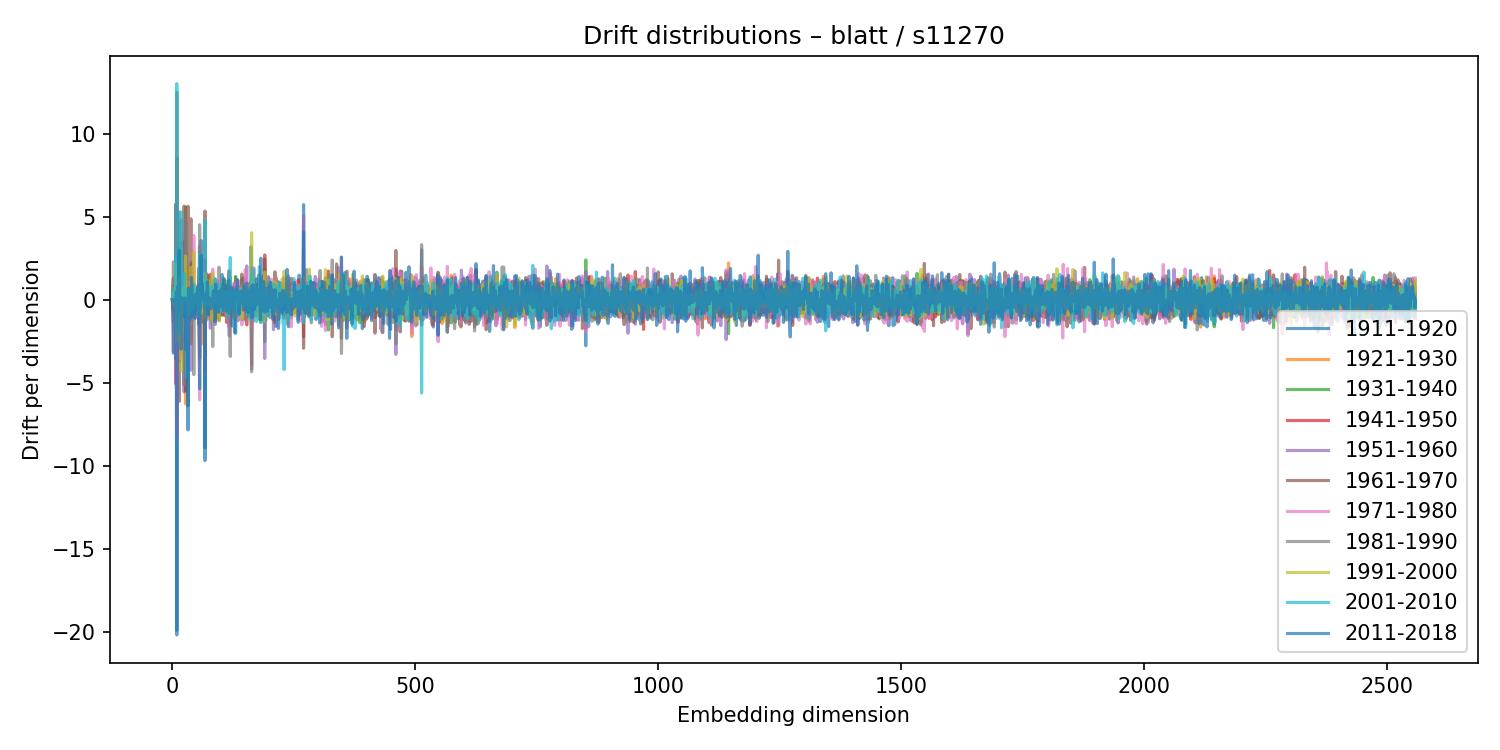

Values plotted in this chart, from the file beside it:
1911-1920, 1921-1930, 1931-1940, 1941-1950, 1951-1960, 1961-1970, 1971-1980, 1981-1990, 1991-2000, 2001-2010, 2011-2018
-0.009672, -0.005745, -0.001885, 0.003503, 0.01162, -0.007653, -0.009272, 0.0105, -0.001341, 0.007374, -0.00115
-0.8393, 0.111, 0.5907, -0.1025, -0.5879, 1.009, -0.1404, -0.1521, -0.05819, 0.4187, -0.7706
-1.377, -0.4835, -0.7443, 0.8449, -0.749, 1.3, -3.152, 2.27, 0.4251, 0.6749, -3.225
-0.3921, -0.0899, -0.09379, 0.1258, -0.102, 0.4717, 0.3878, -0.6019, -0.2829, 0.5474, -0.3241
0.02796, 0.02112, 0.006315, -0.02436, -0.03941, 0.04038, 0.03233, -0.03417, 0.007557, -0.03831, 0.003427
-0.3866, 0.3943, 0.06788, -0.1571, -0.09761, 0.1426, -0.2119, 0.2236, -0.2941, 0.0408, -0.08678
0.4235, -0.03302, -0.1021, 0.4074, -0.39, 0.09012, -0.05674, 0.08093, -0.3734, 0.0132, -0.05807
-4.911, -4.198, 5.737, -5.089, 5.735, -2.043, -4.975, 2.954, 2.18, 2.633, -3.587
0.4432, -0.04277, 0.009377, -0.158, 0.04326, -0.1636, 0.4595, 0.008325, -0.1618, -0.3036, 0.4476
-20.2, -6.623, 0.643, 8.519, -8.088, 12.48, -8.412, 1.176, -2.533, 13.01, -19.92
-0.4184, 0.2902, -0.2013, 0.7089, -0.07837, -0.2617, -0.2312, -0.1379, -0.2898, 0.769, -0.1342
-0.9515, -0.6087, 0.2919, 0.1413, -0.04814, 0.05555, 1.088, -1.29, 0.2473, -0.4734, 0.7707
0.1179, -0.1598, 0.1516, -0.1128, 0.06108, -0.1655, 0.1841, 0.2379, -0.2114, -0.08697, 0.01092
1.185, 1.729, -2.489, -1.566, 2.007, 2.639, -1.859, 1.993, 1.275, -1.779, 2.291
3.046, -0.5431, 3.118, -3.715, 5.28, -6.131, 1.666, 2.886, -0.7638, -2.005, 2.967
-0.7151, -0.7237, 1.427, -0.7117, 0.06934, 0.4368, -1.18, 0.8892, -0.4029, 0.06075, 0.1177
0.8605, 0.08495, 0.2036, -0.02131, -0.9993, 0.06779, 1.097, -0.8689, 0.675, -0.2563, -0.7169
-0.5414, 0.7636, -0.4864, 0.6035, -0.2104, 0.1483, 0.4818, -0.6895, -0.1357, 0.1598, 0.07786
-2.986, -2.033, 3.472, -3.227, 2.816, -0.3302, -3.598, 4.771, -4.294, 5.267, -2.985
0.09735, 0.01161, 0.06711, -0.05772, 0.1127, -0.1378, 0.06601, 0.1239, -0.1583, -0.02937, 0.1351
-0.1959, 0.1329, -0.04817, -0.1325, 0.1363, 0.08616, 0.05751, -0.05475, -0.1324, 0.07333, -0.1485
-0.02977, -0.5373, 0.9242, -0.468, 1.016, -0.5623, -0.2953, 0.2019, -0.2668, 0.147, 0.03532
-0.07656, -1.628, 1.902, -1.012, 0.7652, -0.8821, -1.92, 3.083, -0.1252, 0.8607, -0.7517
0.04293, -0.2081, 0.7836, -0.5021, 0.4778, -0.05063, -0.07801, -0.6233, 0.4719, 0.02747, 0.03774
-0.5233, -0.5207, -2.612, 3.474, -5.575, 5.628, -0.5258, -5.133, 0.7943, 1.575, -1.014
0.4131, -0.8239, 0.3912, -0.1938, -0.1209, 0.7162, -0.2606, 0.07025, 0.7186, -0.818, -0.1361
0.09207, 0.1156, -0.1068, -0.04135, 0.128, -0.1317, -0.3674, 0.3908, 0.04823, -0.1133, 0.1035
1.842, -6.284, 5.573, -5.475, 4.897, -5.533, -1.87, 4.944, 2.628, 0.4805, -2.987
-0.5008, 0.7304, -0.3872, -0.1192, -0.2015, 0.2722, 0.3528, -0.2621, 0.2549, -0.1308, -0.1531
-1.391, 2.805, -1.457, -0.5496, -0.8508, 2.341, -0.6898, 4.509, 0.4839, -4.687, -0.6883
-1.808, 0.05375, 1.116, -1.065, 0.7028, 0.1018, 0.4422, -1.051, 0.1219, 0.5816, -0.9347
-0.1653, 0.6207, -0.1511, -0.1735, 0.1446, -0.3473, -0.003805, 0.5618, -0.3667, 0.1268, -0.1967
-7.855, -0.5787, 0.4791, 0.782, -0.3737, 5.621, -2.28, -0.8466, 0.5883, 0.6418, -6.401
-0.1943, 0.1746, -0.518, 0.7196, -0.1342, -0.8948, 1.041, 0.112, -0.9486, 0.1151, 0.6786
-0.03553, -0.01151, 0.1026, -0.02507, -0.1679, 0.1109, -0.01821, -0.1545, 0.1929, 0.04791, 0.01723
-0.01628, 1.148, -1.172, 0.5844, -0.5119, 0.7091, 0.174, -0.4039, 0.1881, 0.09078, -1.273
-0.1519, 0.06876, 0.2159, -0.6734, 0.4078, -0.07392, 0.3036, 0.3033, -0.6957, 0.1078, -0.6503
-0.2432, 0.1064, -0.1099, 0.3117, -0.2881, 0.03498, 0.07357, 0.09612, -0.1987, -0.1072, 0.1226
-1.335, 1.994, -2.227, 1.591, -4.257, 4.864, -0.42, -2.652, 1.941, -0.9393, -1.088
-0.9354, -0.4416, 2.1, -2.669, 2.254, -0.09096, -1.473, 0.5998, 0.5985, 0.5464, 1.332
0.3937, -0.7532, 0.3454, -0.7636, 0.7148, -0.0009743, 0.3925, -1.017, 0.5473, 0.07432, 0.8247
-0.7774, 0.6823, -0.8702, 0.4774, -1.24, 1.902, -0.8537, -0.2411, 1.497, -0.5742, -1.024
0.3944, 0.1548, -0.1971, 0.006165, 0.6139, -0.4778, -0.2353, 0.5982, 0.6049, -0.8891, 0.1796
-0.5387, 0.7107, -0.1039, 0.1906, -0.4295, 0.1096, -0.3799, 0.8385, -0.5717, -0.2069, 0.1191
-0.6923, 0.5203, -1.087, -0.7058, -0.9126, -0.5018, 3.852, -4.521, 2.872, 0.9128, 0.2531
-0.7024, -0.08359, 0.3336, -0.2896, 0.2573, -0.2305, 0.4196, -0.1387, 0.2146, -0.4734, -0.8888
0.004422, 0.1081, -0.04087, 0.1567, -0.1414, 0.03819, -0.07603, -0.01506, 0.2165, -0.1611, 0.2135
-0.09638, -0.2091, 0.05959, -0.8186, 0.05155, -0.1396, 0.8505, -0.7584, 0.4153, 0.6551, -1.135
-0.246, 0.1885, -0.3746, 0.06815, -0.08951, 0.06702, -0.01848, 0.2853, 0.09041, -0.454, 0.3325
0.2549, 0.02248, -0.3798, 0.3586, 0.1413, -0.6446, 0.45, 0.1776, -0.2035, 0.1699, -0.263
0.1127, -0.1679, 0.2612, -0.1099, -0.0148, -0.004644, 0.009564, -0.1382, -0.1939, 0.3831, -0.1418
-0.2312, 0.1847, -0.3381, 0.2869, 0.1145, -0.1174, 0.02752, 0.07896, 0.263, -0.3732, 0.1928
0.2847, -0.2374, 0.3706, 0.7127, -0.1613, 0.6227, -1.019, -0.2598, -0.3206, 0.03868, 0.7503
-0.3899, 0.1817, 0.103, -0.2364, 0.2263, 0.01053, -0.2885, 0.1252, 0.003093, 0.3505, -0.2861
0.3998, 0.4456, -1.271, 0.2998, 0.8179, 0.4375, 0.4636, -1.416, 0.4626, -0.04452, 0.8526
-0.4508, 0.4587, -1.554, 1.922, -1.325, 1.372, -1.531, 0.9064, 0.7848, -0.8796, -2.638
-3.495, -3.56, 2.854, -1.058, 3.205, -0.9252, -6.044, 4.505, 0.5013, 2.717, -5.374
0.08812, -0.04151, -0.1887, -0.03469, 0.131, 0.1246, -0.1574, -0.02538, 0.4326, -0.3354, 0.1751
0.215, -0.5004, 0.2661, 0.04707, 0.3908, -0.2094, 0.3974, -0.9248, -0.3561, 0.5119, -0.5077
3.559, -2.706, -0.2556, 1.031, -0.1878, -0.3675, -0.5289, -0.4814, -0.8316, 1.212, 2.681
... 2,500 more rows
